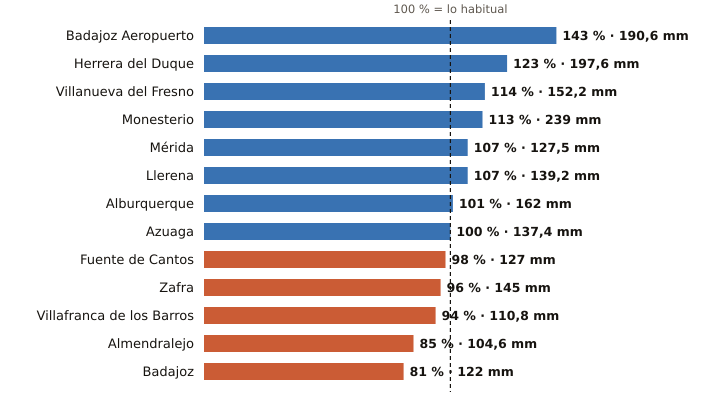

Data behind this chart, as committed beside it:
estacion, provincia, indicativo, mm_otono, referencia_mm, pct, periodo_referencia, hasta, hora
Badajoz Aeropuerto, Badajoz, 4452, 190.6, 133.0, 143, 1991-2020, 2026-11-23, 21
Herrera del Duque, Badajoz, 4244X, 197.6, 160.6, 123, 2001-2025, 2026-11-23, 21
Villanueva del Fresno, Badajoz, 4497X, 152.2, 133.9, 114, 2008-2025, 2026-11-23, 21
Monesterio, Badajoz, 4499X, 239.0, 210.8, 113, 2006-2025, 2026-11-23, 21
Mérida, Badajoz, 4410X, 127.5, 119.7, 107, 1991-2020, 2026-11-23, 21
Llerena, Badajoz, 4386B, 139.2, 130.7, 107, 2009-2025, 2026-11-23, 21
Alburquerque, Badajoz, 4464X, 162.0, 160.0, 101, 2008-2025, 2026-11-23, 21
Azuaga, Badajoz, 5473X, 137.4, 137.4, 100, 2003-2025, 2026-11-23, 21
Fuente de Cantos, Badajoz, 4501X, 127.0, 130.0, 98, 2008-2025, 2026-11-23, 21
Zafra, Badajoz, 4427X, 145.0, 150.9, 96, 2003-2025, 2026-11-23, 21
Villafranca de los Barros, Badajoz, 4395X, 110.8, 118.0, 94, 2008-2025, 2026-11-23, 21
Almendralejo, Badajoz, 4436Y, 104.6, 123.6, 85, 2009-2025, 2026-11-23, 21
Badajoz, Badajoz, 4478X, 122.0, 150.9, 81, 2002-2025, 2026-11-23, 21
